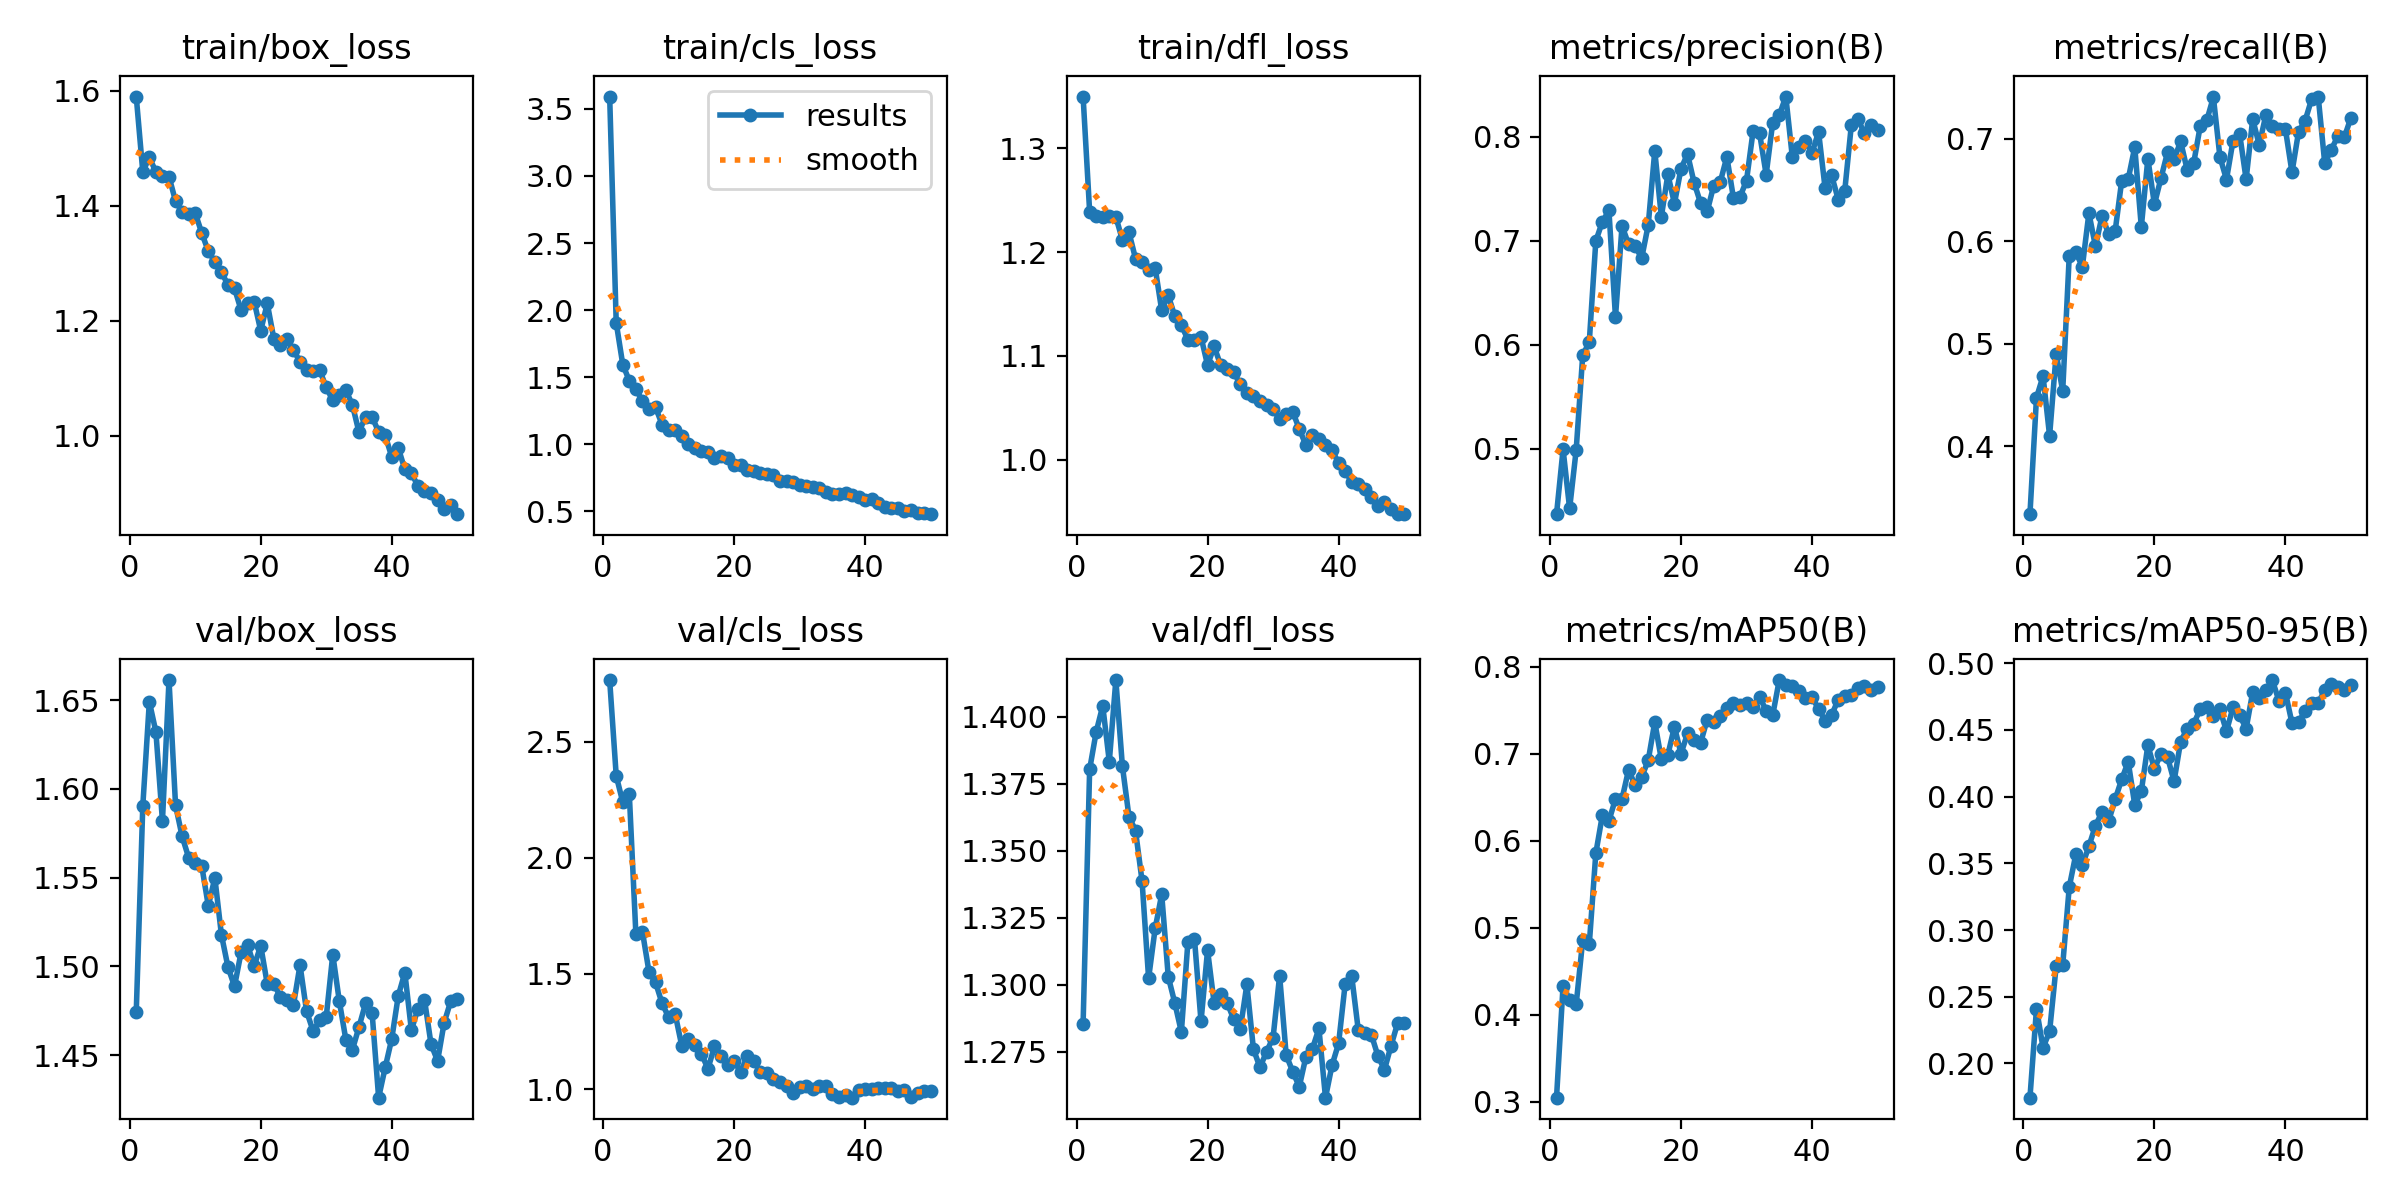

The table this chart was drawn from, first rows:
epoch, train/box_loss, train/cls_loss, train/dfl_loss, metrics/precision(B), metrics/recall(B), metrics/mAP50(B), metrics/mAP50-95(B), val/box_loss, val/cls_loss, val/dfl_loss, lr/pg0, lr/pg1, lr/pg2
1, 1.59, 3.593, 1.35, 0.437, 0.3336, 0.3047, 0.1744, 1.474, 2.767, 1.285, 0.0002454, 0.0002454, 0.0002454
2, 1.459, 1.904, 1.239, 0.4994, 0.4473, 0.4336, 0.241, 1.59, 2.354, 1.38, 0.0004901, 0.0004901, 0.0004901
3, 1.484, 1.594, 1.235, 0.4425, 0.4683, 0.4171, 0.2118, 1.649, 2.24, 1.394, 0.0007246, 0.0007246, 0.0007246
4, 1.459, 1.472, 1.234, 0.4987, 0.41, 0.4119, 0.224, 1.632, 2.273, 1.404, 0.000855, 0.000855, 0.000855
5, 1.452, 1.408, 1.234, 0.5898, 0.49, 0.4859, 0.2728, 1.582, 1.671, 1.383, 0.000855, 0.000855, 0.000855
6, 1.451, 1.323, 1.234, 0.6026, 0.4538, 0.481, 0.2737, 1.661, 1.681, 1.414, 0.000837, 0.000837, 0.000837
7, 1.408, 1.261, 1.212, 0.6998, 0.5859, 0.5858, 0.3322, 1.591, 1.508, 1.381, 0.000819, 0.000819, 0.000819
8, 1.389, 1.275, 1.219, 0.7183, 0.5891, 0.6296, 0.3566, 1.573, 1.462, 1.363, 0.000801, 0.000801, 0.000801
9, 1.386, 1.146, 1.194, 0.7291, 0.5751, 0.623, 0.3485, 1.561, 1.372, 1.357, 0.000783, 0.000783, 0.000783
10, 1.387, 1.107, 1.19, 0.6265, 0.6274, 0.6482, 0.3627, 1.558, 1.312, 1.339, 0.000765, 0.000765, 0.000765
11, 1.353, 1.104, 1.183, 0.7143, 0.5949, 0.6483, 0.3782, 1.557, 1.325, 1.302, 0.000747, 0.000747, 0.000747
12, 1.321, 1.058, 1.185, 0.6966, 0.6245, 0.6817, 0.3884, 1.534, 1.189, 1.321, 0.000729, 0.000729, 0.000729
13, 1.302, 1.002, 1.144, 0.695, 0.6072, 0.6639, 0.3814, 1.55, 1.218, 1.334, 0.000711, 0.000711, 0.000711
14, 1.284, 0.9715, 1.158, 0.6832, 0.6095, 0.6733, 0.3978, 1.518, 1.191, 1.303, 0.000693, 0.000693, 0.000693
15, 1.262, 0.9506, 1.138, 0.7152, 0.6586, 0.6926, 0.4128, 1.5, 1.155, 1.293, 0.000675, 0.000675, 0.000675
16, 1.256, 0.942, 1.13, 0.7865, 0.6605, 0.7366, 0.4261, 1.489, 1.089, 1.282, 0.000657, 0.000657, 0.000657
17, 1.219, 0.8977, 1.116, 0.7231, 0.6918, 0.6937, 0.3937, 1.508, 1.186, 1.316, 0.000639, 0.000639, 0.000639
18, 1.231, 0.9137, 1.115, 0.7638, 0.6138, 0.699, 0.404, 1.512, 1.147, 1.317, 0.000621, 0.000621, 0.000621
19, 1.233, 0.899, 1.118, 0.7358, 0.6805, 0.7312, 0.4385, 1.5, 1.106, 1.286, 0.000603, 0.000603, 0.000603
20, 1.183, 0.8427, 1.091, 0.7693, 0.6359, 0.7002, 0.4208, 1.512, 1.122, 1.313, 0.000585, 0.000585, 0.000585
21, 1.23, 0.8461, 1.109, 0.7834, 0.6614, 0.7235, 0.4322, 1.49, 1.076, 1.293, 0.000567, 0.000567, 0.000567
22, 1.169, 0.8073, 1.091, 0.7559, 0.6867, 0.7161, 0.4295, 1.49, 1.143, 1.296, 0.000549, 0.000549, 0.000549
23, 1.157, 0.8014, 1.087, 0.7361, 0.6797, 0.7128, 0.4115, 1.483, 1.124, 1.293, 0.000531, 0.000531, 0.000531
24, 1.168, 0.7869, 1.084, 0.7282, 0.6973, 0.7394, 0.4411, 1.481, 1.074, 1.287, 0.000513, 0.000513, 0.000513
25, 1.149, 0.7767, 1.073, 0.7531, 0.6697, 0.7364, 0.4509, 1.478, 1.07, 1.284, 0.000495, 0.000495, 0.000495
26, 1.129, 0.769, 1.064, 0.7566, 0.6764, 0.7438, 0.4545, 1.501, 1.045, 1.3, 0.000477, 0.000477, 0.000477
27, 1.115, 0.7223, 1.062, 0.7807, 0.7125, 0.7533, 0.4657, 1.475, 1.034, 1.276, 0.000459, 0.000459, 0.000459
28, 1.112, 0.7259, 1.057, 0.7414, 0.718, 0.7583, 0.467, 1.464, 1.014, 1.269, 0.0004411, 0.0004411, 0.0004411
29, 1.114, 0.7204, 1.052, 0.742, 0.7405, 0.7567, 0.4607, 1.47, 0.9868, 1.275, 0.0004231, 0.0004231, 0.0004231
30, 1.084, 0.6969, 1.049, 0.7579, 0.6822, 0.7586, 0.4653, 1.472, 1.01, 1.28, 0.0004051, 0.0004051, 0.0004051
31, 1.061, 0.6865, 1.039, 0.8052, 0.6601, 0.7542, 0.449, 1.507, 1.014, 1.303, 0.0003871, 0.0003871, 0.0003871
32, 1.07, 0.6822, 1.044, 0.8032, 0.6981, 0.7657, 0.4669, 1.48, 1.001, 1.274, 0.000369, 0.000369, 0.000369
33, 1.079, 0.675, 1.046, 0.7636, 0.705, 0.7498, 0.461, 1.459, 1.016, 1.268, 0.0003511, 0.0003511, 0.0003511
34, 1.053, 0.6458, 1.03, 0.8135, 0.6603, 0.7446, 0.4509, 1.453, 1.015, 1.262, 0.0003331, 0.0003331, 0.0003331
35, 1.006, 0.6273, 1.014, 0.8206, 0.7191, 0.7849, 0.4782, 1.466, 0.9827, 1.273, 0.0003151, 0.0003151, 0.0003151
36, 1.033, 0.6303, 1.024, 0.8387, 0.6939, 0.7788, 0.4737, 1.479, 0.9681, 1.276, 0.0002971, 0.0002971, 0.0002971
37, 1.032, 0.6355, 1.02, 0.7803, 0.7228, 0.7781, 0.4796, 1.474, 0.9777, 1.284, 0.0002791, 0.0002791, 0.0002791
38, 1.007, 0.6214, 1.014, 0.7907, 0.7119, 0.7719, 0.4873, 1.426, 0.9647, 1.258, 0.0002611, 0.0002611, 0.0002611
39, 1, 0.6088, 1.009, 0.7958, 0.709, 0.7645, 0.4718, 1.443, 0.9968, 1.27, 0.0002431, 0.0002431, 0.0002431
40, 0.9631, 0.5853, 0.997, 0.7843, 0.7091, 0.765, 0.4779, 1.459, 1.002, 1.278, 0.0002251, 0.0002251, 0.0002251
41, 0.9785, 0.5934, 0.9892, 0.8049, 0.6672, 0.7519, 0.455, 1.484, 1.002, 1.3, 0.0002071, 0.0002071, 0.0002071
42, 0.9413, 0.5571, 0.9785, 0.7504, 0.7066, 0.7382, 0.4559, 1.496, 1.005, 1.303, 0.0001891, 0.0001891, 0.0001891
43, 0.9347, 0.5303, 0.9771, 0.7628, 0.7175, 0.7447, 0.464, 1.464, 1.004, 1.283, 0.0001711, 0.0001711, 0.0001711
44, 0.9125, 0.5237, 0.9722, 0.7397, 0.7386, 0.7624, 0.4698, 1.476, 1.006, 1.282, 0.0001531, 0.0001531, 0.0001531
45, 0.9042, 0.5208, 0.9637, 0.7482, 0.7411, 0.7665, 0.4702, 1.481, 0.9941, 1.281, 0.0001351, 0.0001351, 0.0001351
46, 0.8994, 0.5041, 0.9557, 0.8111, 0.676, 0.7673, 0.4797, 1.456, 0.9984, 1.274, 0.0001171, 0.0001171, 0.0001171
47, 0.8874, 0.5053, 0.9597, 0.8172, 0.6894, 0.7753, 0.4841, 1.447, 0.9665, 1.268, 9.9081e-05, 9.9081e-05, 9.9081e-05
48, 0.8727, 0.4897, 0.9523, 0.8033, 0.7024, 0.7779, 0.482, 1.468, 0.9836, 1.277, 8.1083e-05, 8.1083e-05, 8.1083e-05
49, 0.8788, 0.4879, 0.9477, 0.8111, 0.7016, 0.7734, 0.4796, 1.48, 0.9943, 1.286, 6.3085e-05, 6.3085e-05, 6.3085e-05
50, 0.8634, 0.4773, 0.9476, 0.8061, 0.7205, 0.7771, 0.4834, 1.482, 0.9942, 1.286, 4.5086e-05, 4.5086e-05, 4.5086e-05
